Image classification data set "prepared data" (radiatanasov/leukemia_project on GitHub). Class labels (2): blast cell, normal cell.

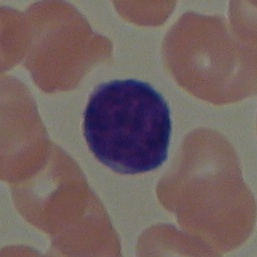
Label: normal cell

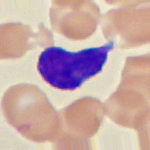
Label: blast cell

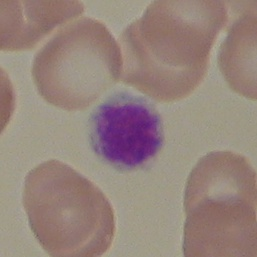
Label: normal cell

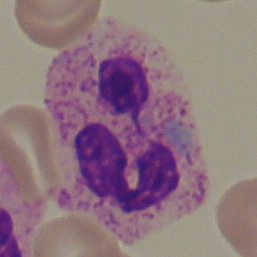
Label: normal cell

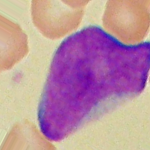
Label: blast cell

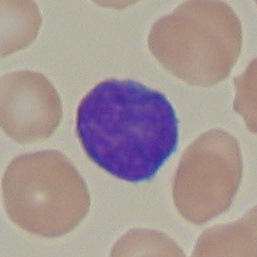
Label: blast cell
